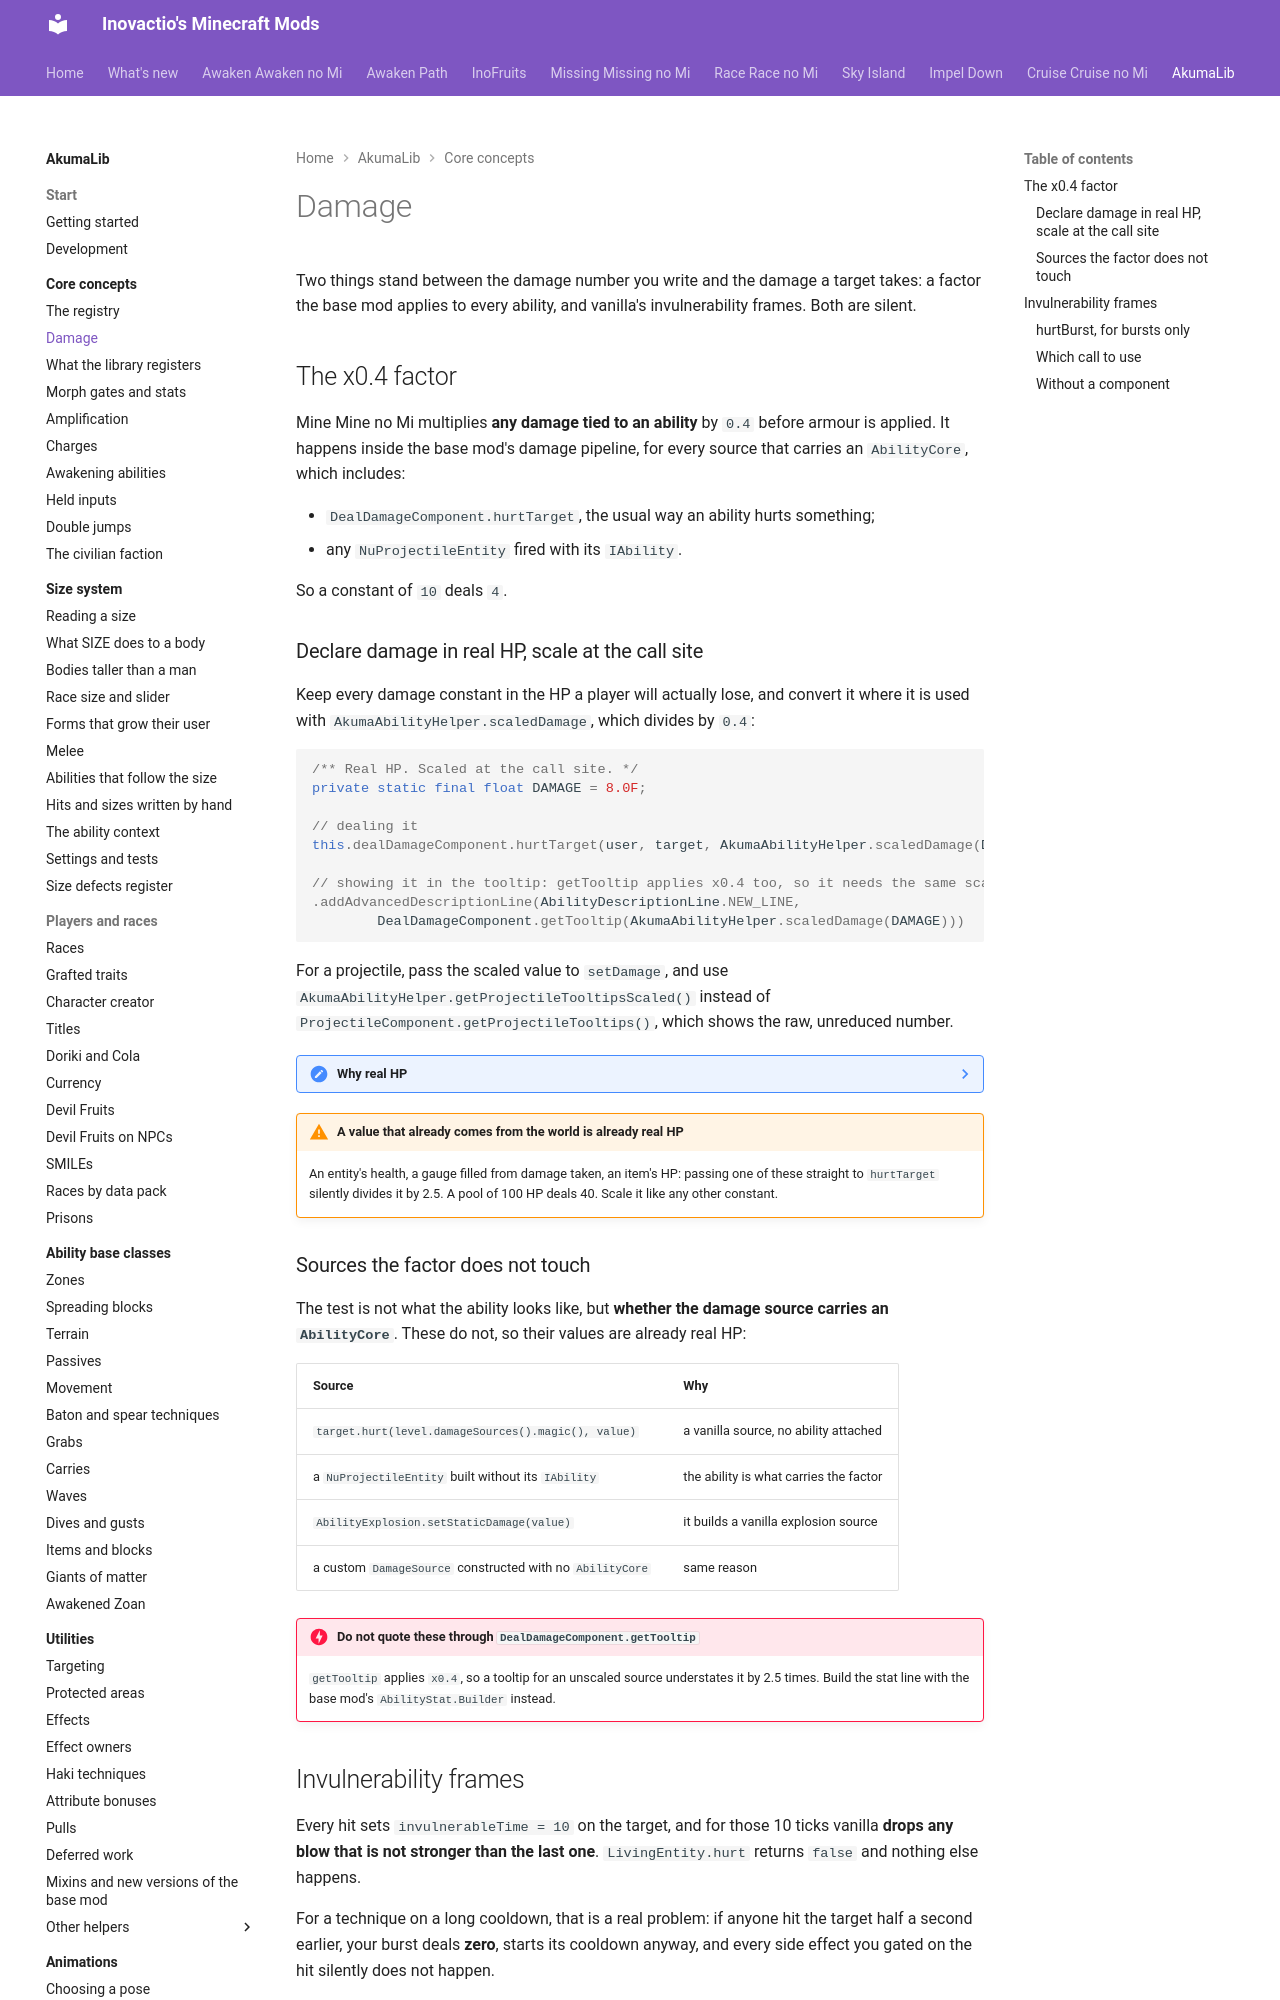

repository: Inovactio/inovactio.github.io · page: akumalib/core-concepts/damage/index.html · generator: mkdocs

# Damage

Two things stand between the damage number you write and the damage a target takes: a factor the base mod applies to every ability, and vanilla's invulnerability frames. Both are silent.

## The x0.4 factor

Mine Mine no Mi multiplies **any damage tied to an ability** by `0.4` before armour is applied. It happens inside the base mod's damage pipeline, for every source that carries an `AbilityCore`, which includes:

- `DealDamageComponent.hurtTarget`, the usual way an ability hurts something;
- any `NuProjectileEntity` fired with its `IAbility`.

So a constant of `10` deals `4`.

### Declare damage in real HP, scale at the call site

Keep every damage constant in the HP a player will actually lose, and convert it where it is used with `AkumaAbilityHelper.scaledDamage`, which divides by `0.4`:

```java
/** Real HP. Scaled at the call site. */
private static final float DAMAGE = 8.0F;

// dealing it
this.dealDamageComponent.hurtTarget(user, target, AkumaAbilityHelper.scaledDamage(DAMAGE));

// showing it in the tooltip: getTooltip applies x0.4 too, so it needs the same scaled value
.addAdvancedDescriptionLine(AbilityDescriptionLine.NEW_LINE,
        DealDamageComponent.getTooltip(AkumaAbilityHelper.scaledDamage(DAMAGE)))
```

For a projectile, pass the scaled value to `setDamage`, and use `AkumaAbilityHelper.getProjectileTooltipsScaled()` instead of `ProjectileComponent.getProjectileTooltips()`, which shows the raw, unreduced number.

??? note "Why real HP"
    A constant in real HP can be compared directly with the base mod's own techniques and with other addons. A constant in raw units cannot, and a file that mixes both is where a balance bug hides.

!!! warning "A value that already comes from the world is already real HP"
    An entity's health, a gauge filled from damage taken, an item's HP: passing one of these straight to `hurtTarget` silently divides it by 2.5. A pool of 100 HP deals 40. Scale it like any other constant.

### Sources the factor does not touch

The test is not what the ability looks like, but **whether the damage source carries an `AbilityCore`**. These do not, so their values are already real HP:

| Source | Why |
|---|---|
| `target.hurt(level.damageSources().magic(), value)` | a vanilla source, no ability attached |
| a `NuProjectileEntity` built without its `IAbility` | the ability is what carries the factor |
| `AbilityExplosion.setStaticDamage(value)` | it builds a vanilla explosion source |
| a custom `DamageSource` constructed with no `AbilityCore` | same reason |

!!! danger "Do not quote these through `DealDamageComponent.getTooltip`"
    `getTooltip` applies `x0.4`, so a tooltip for an unscaled source understates it by 2.5 times. Build the stat line with the base mod's `AbilityStat.Builder` instead.
